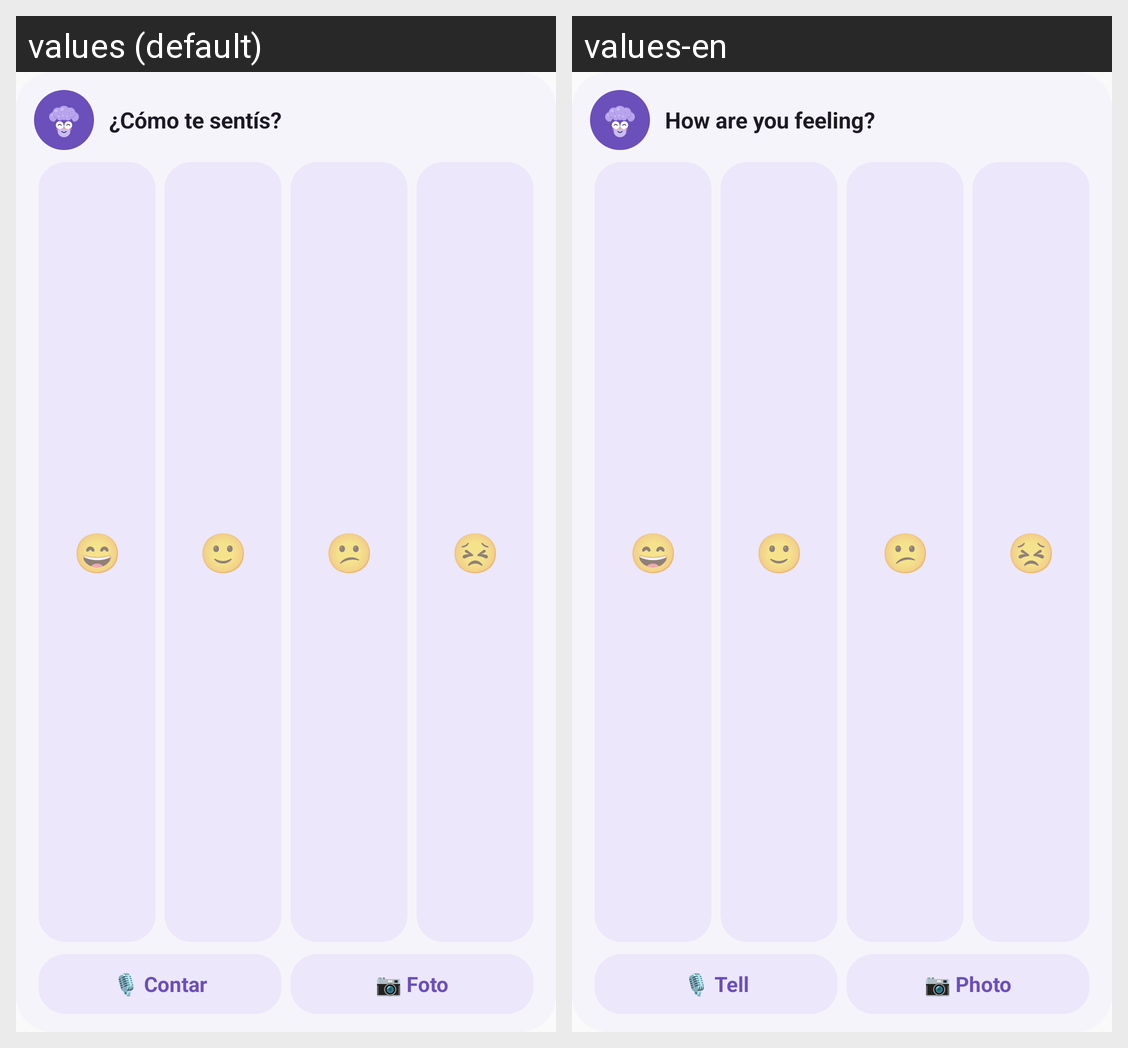

Locale-by-locale string values for the Android screen shown in this grid:
Android screen res/layout/widget_patty.xml rendered under 2 locales, left to right: values (default), values-en. Device: Nexus 5 (rendered at 1080×1920; each locale shown at half size, 540×960, under a caption strip naming it); theme AppTheme.
Strings drawn on this screen, with the default value and each locale's value (text and hints the layout hard-codes, and strings that could not be matched under every locale, appear in the picture but are not listed):

widget_pregunta
  values: ¿Cómo te sentís?
  values-en: How are you feeling?

widget_contar
  values: 🎙 Contar
  values-en: 🎙 Tell

widget_foto
  values: 📷 Foto
  values-en: 📷 Photo
